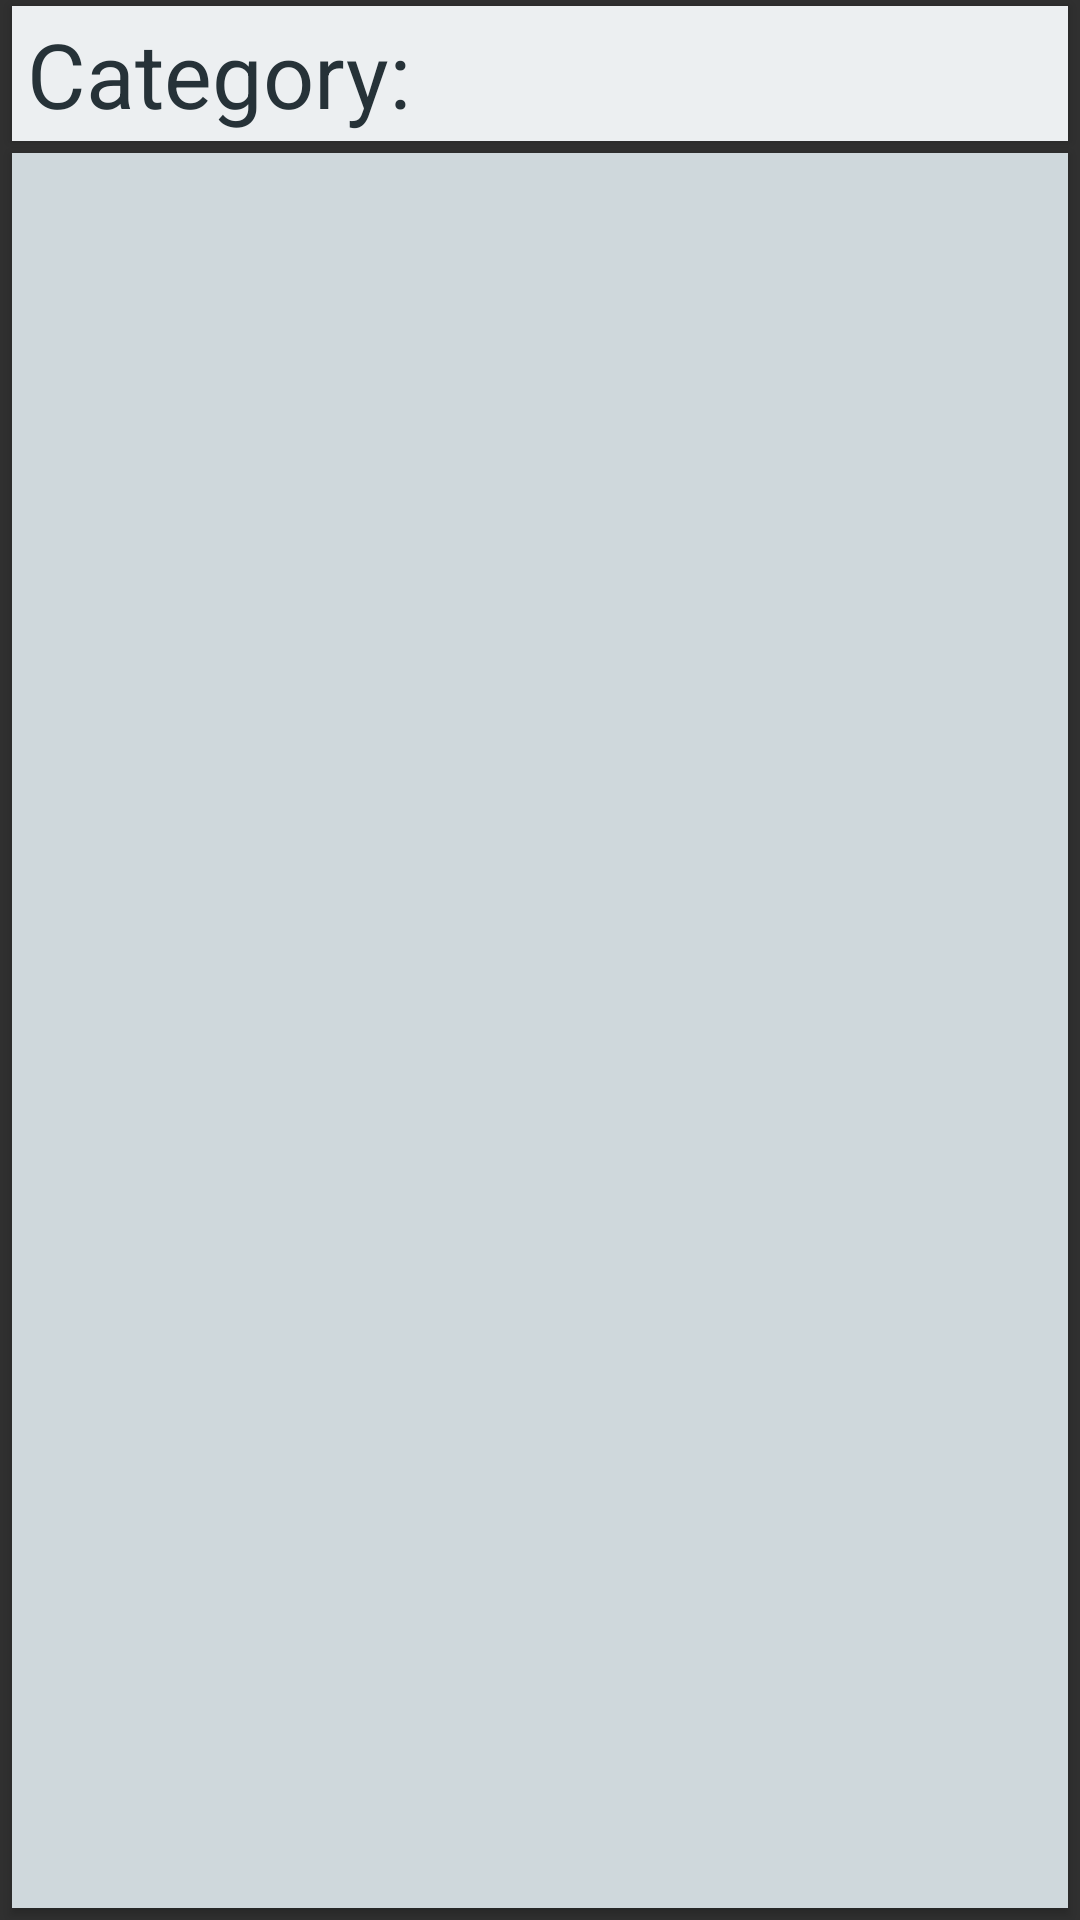

The Android layout XML behind this screen, and the referenced resources:
<!-- AndroidManifest.xml: application theme AppTheme -->
<!-- res/layout/menu_window.xml -->
<?xml version="1.0" encoding="utf-8"?>
<RelativeLayout xmlns:android="http://schemas.android.com/apk/res/android"
    android:orientation="vertical"
    android:layout_width="match_parent"
    android:layout_height="match_parent">

    <Spinner
        android:id="@+id/menu_category_dropdown"
        android:layout_alignParentTop="true"
        android:layout_width="match_parent"
        android:layout_height="45dp"
        android:entries="@array/categories"
        android:textSize="30sp"
        android:background="@color/blueGrey_50"
        android:layout_marginBottom="2dp"
        android:layout_marginLeft="4dp"
        android:layout_marginTop="2dp"
        android:layout_marginRight="4dp"
        android:spinnerItemStyle="@style/spinnerItemStyle"
        android:dropDownWidth="match_parent"
        android:dropDownHeight="400dp"
        android:elevation="2dp"/>

    <android.support.v7.widget.RecyclerView
        android:id="@+id/menu_poi_list"
        android:layout_below="@+id/menu_category_dropdown"
        android:layout_width="match_parent"
        android:layout_height="match_parent"
        android:background="@color/blueGrey_100"
        android:layout_gravity="left"
        android:layout_marginLeft="4dp"
        android:layout_marginRight="4dp"
        android:layout_marginTop="2dp"
        android:layout_marginBottom="4dp"
        android:elevation="2dp"/>

</RelativeLayout>
<!-- resources referenced by this layout -->
<resources>
  <string-array name="categories">
          <item>Category:</item>
          <item>Arcade</item>
          <item>Bar</item>
          <item>Cafe</item>
          <item>Hotel</item>
          <item>House</item>
          <item>Parking</item>
          <item>Restaurant</item>
          <item>Sports Area</item>
          <item>Store</item>
          <item>Tourist Attraction</item>
      </string-array>
  <color name="blueGrey_100">#CFD8DC</color>
  <color name="blueGrey_50">#ECEFF1</color>
  <style name="spinnerItemStyle" parent="@android:style/Widget.TextView.SpinnerItem">
          <item name="android:textSize">30sp</item>
          <item name="android:textColor">@color/blueGrey_900</item>
          <item name="android:paddingLeft">5dp</item>
      </style>
  <style name="AppTheme" parent="AppBaseTheme">
          <item name="android:spinnerItemStyle">
              @style/spinnerItemStyle
          </item>
          <item name="android:spinnerDropDownItemStyle">
              @style/spinnerDropDownItemStyle
          </item>
      </style>
  <color name="blueGrey_900">#263238</color>
  <style name="AppBaseTheme" parent="Theme.AppCompat.NoActionBar">
          
          <item name="colorPrimary">@color/colorPrimary</item>
          <item name="colorPrimaryDark">@color/colorPrimaryDark</item>
          <item name="colorAccent">@color/colorAccent</item>
      </style>
  <style name="spinnerDropDownItemStyle">
          <item name="android:textSize">30sp</item>
          <item name="android:layout_marginLeft">-5dp</item>
          <item name="android:paddingLeft">5dp</item>
          <item name="android:background">@color/blueGrey_100</item>
          <item name="android:textColor">@color/blueGrey_900</item>
      </style>
  <color name="colorPrimary">#607D8B</color>
  <color name="colorPrimaryDark">#263238</color>
  <color name="colorAccent">#ECEFF1</color>
</resources>
